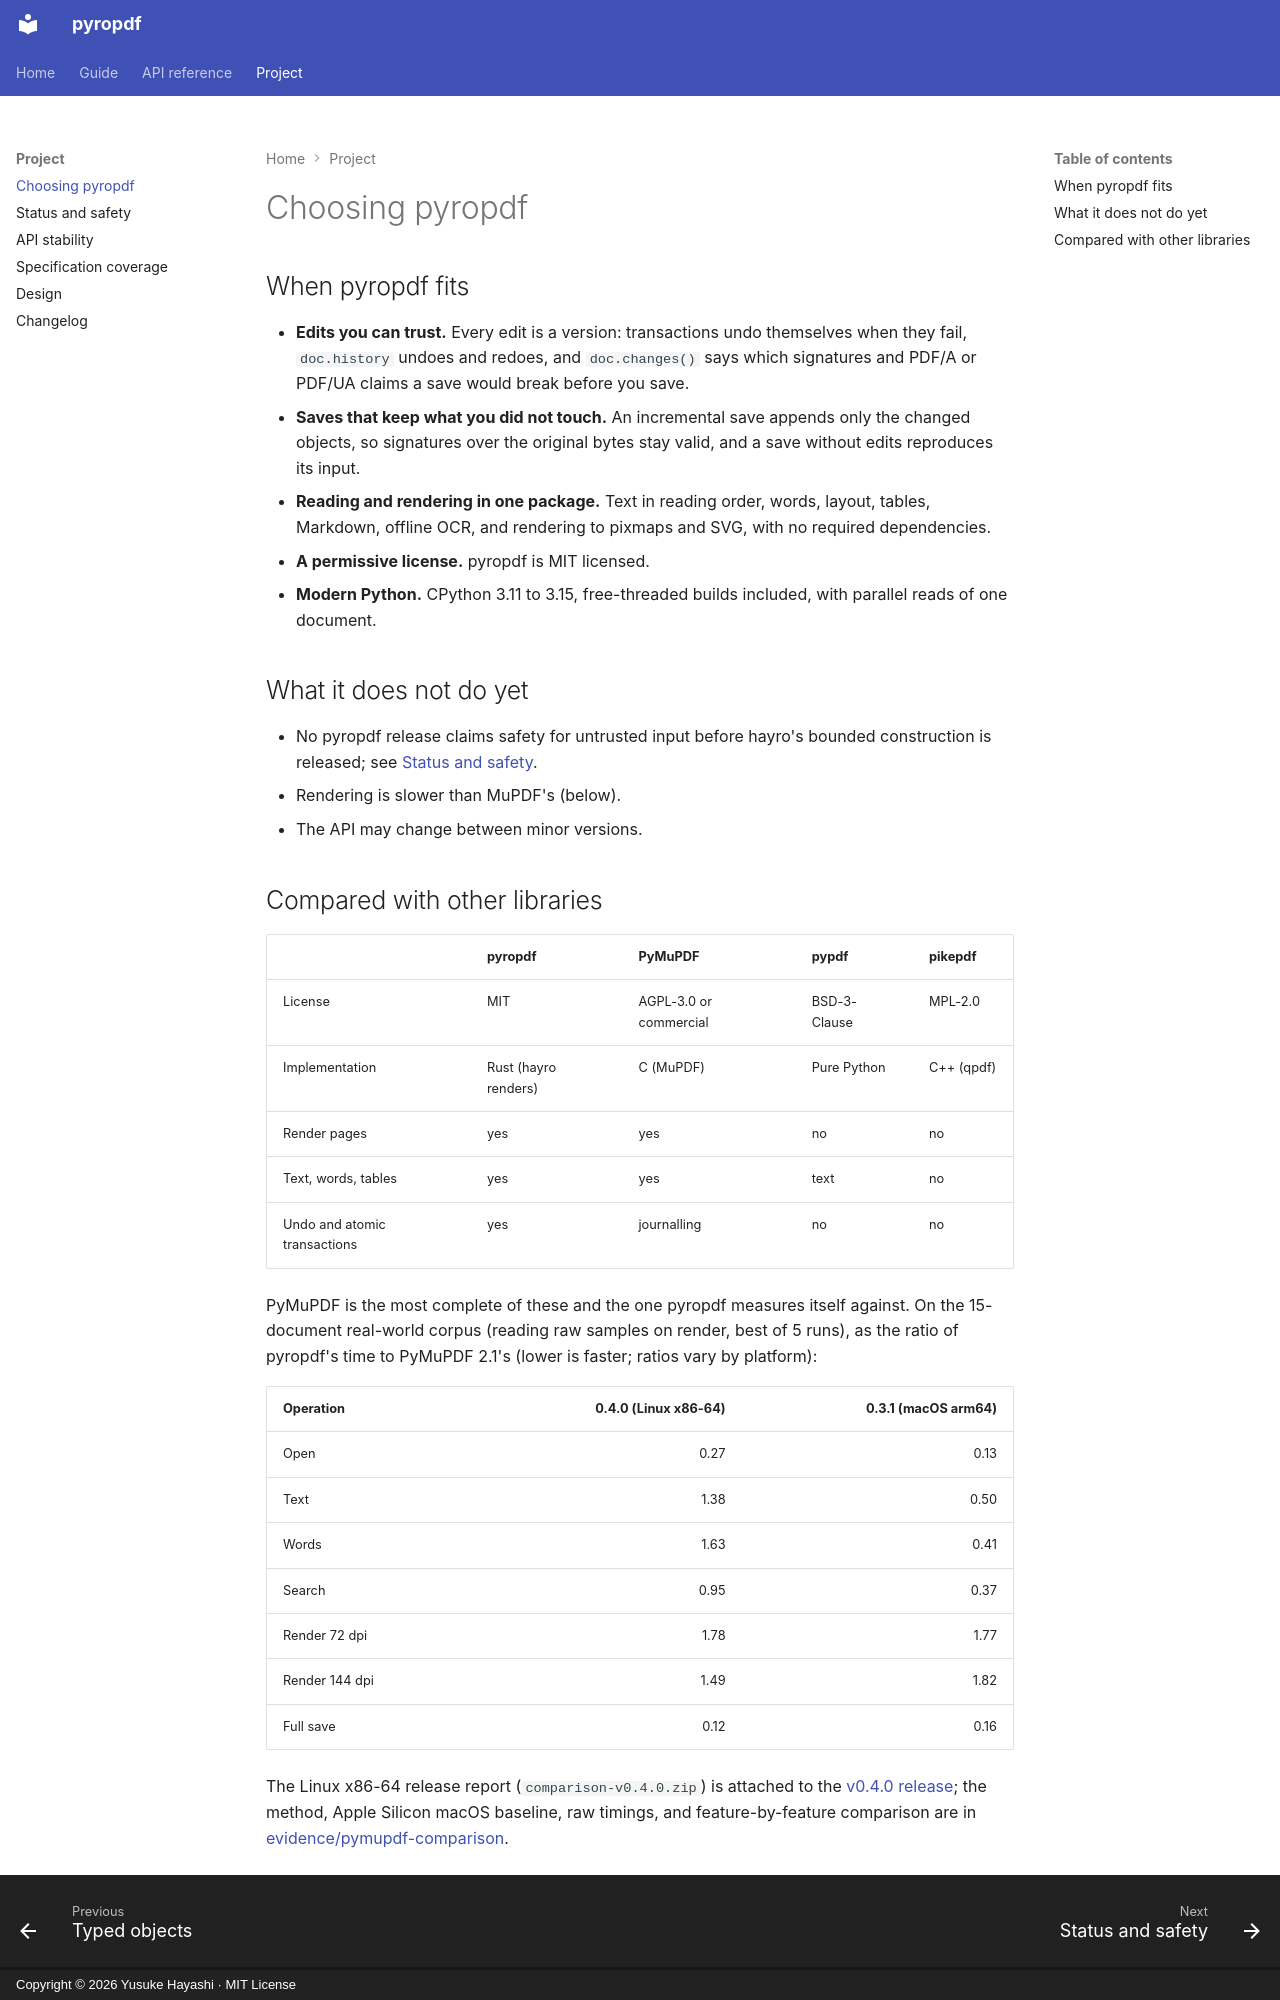

repository: yhay81/pyropdf · page: choosing/index.html · generator: mkdocs · copyright: Copyright © 2026 Yusuke Hayashi · MIT License

---
title: Choosing pyropdf
description: What pyropdf is good at, what it does not do yet, and how it compares with PyMuPDF, pypdf, and pikepdf.
---

# Choosing pyropdf

## When pyropdf fits

- **Edits you can trust.** Every edit is a version: transactions undo
  themselves when they fail, `doc.history` undoes and redoes, and
  `doc.changes()` says which signatures and PDF/A or PDF/UA claims a save
  would break before you save.
- **Saves that keep what you did not touch.** An incremental save appends
  only the changed objects, so signatures over the original bytes stay
  valid, and a save without edits reproduces its input.
- **Reading and rendering in one package.** Text in reading order, words,
  layout, tables, Markdown, offline OCR, and rendering to pixmaps and SVG,
  with no required dependencies.
- **A permissive license.** pyropdf is MIT licensed.
- **Modern Python.** CPython 3.11 to 3.15, free-threaded builds included,
  with parallel reads of one document.

## What it does not do yet

- No pyropdf release claims safety for untrusted input before hayro's
  bounded construction is released; see [Status and safety](status.md).
- Rendering is slower than MuPDF's (below).
- The API may change between minor versions.
